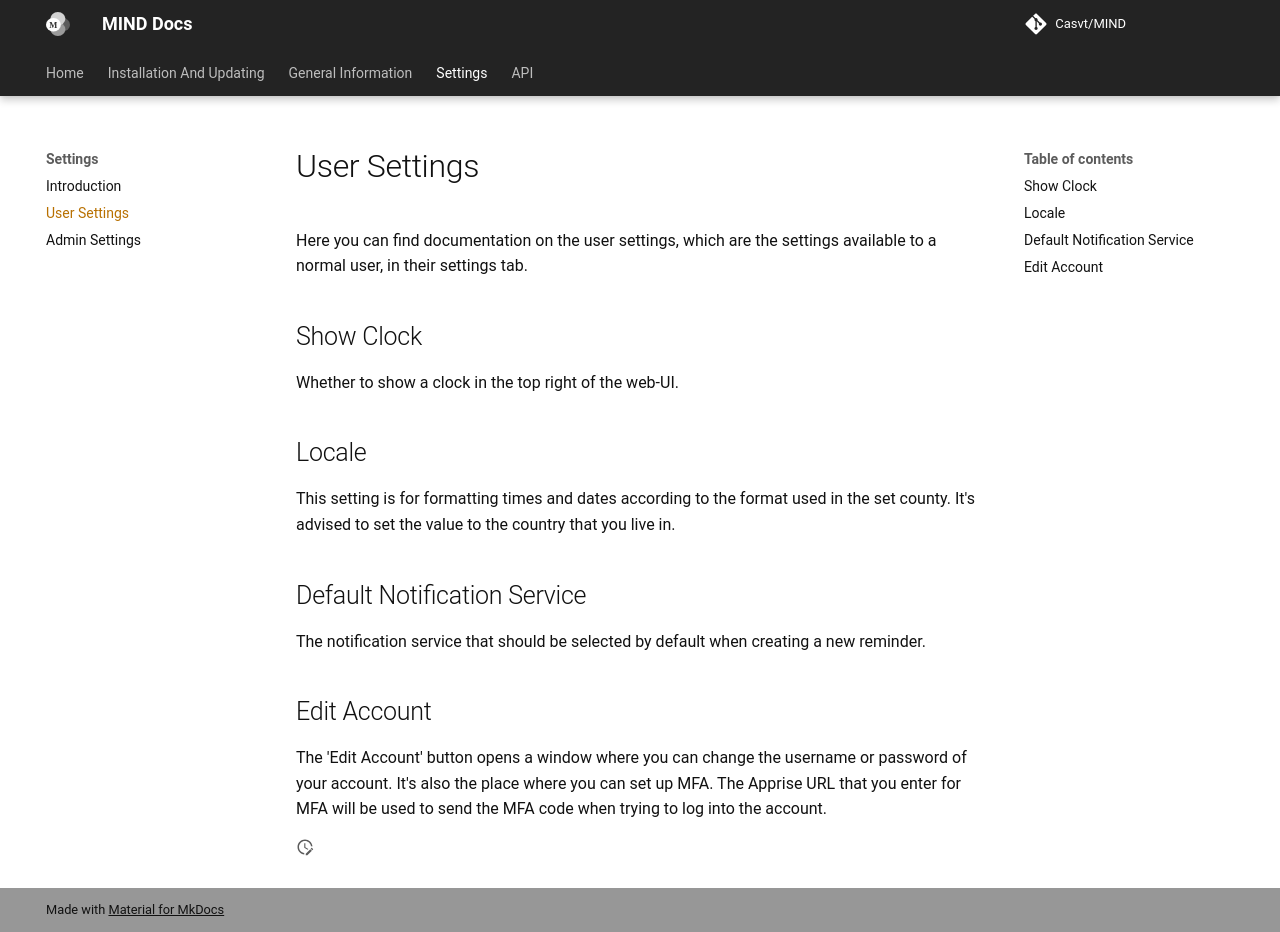

repository: Casvt/MIND · page: settings/user_settings/index.html · generator: mkdocs

Here you can find documentation on the user settings, which are the settings available to a normal user, in the settings tab.

## Locale

This setting is for formatting times and dates according to the format used in the set county. It's advised to set the value to the country that you live in.

## Default Notification Service

This setting decides which notification service is selected by default when creating a new reminder.
